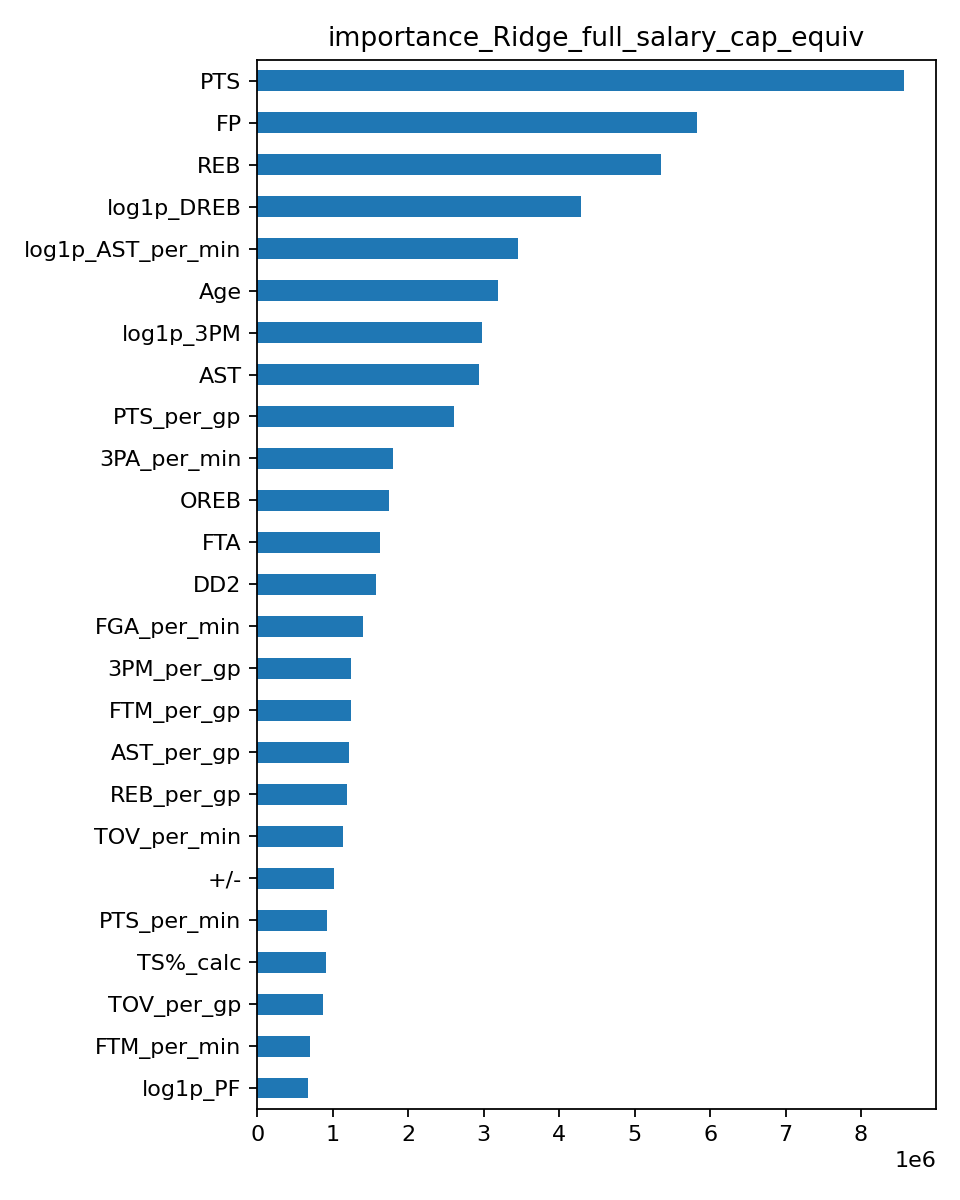

The table this chart was drawn from, first rows:
, importance
PTS, 8564623
FP, 5828850
REB, 5353583
log1p_DREB, 4290497
log1p_AST_per_min, 3449509
Age, 3189773
log1p_3PM, 2980844
AST, 2943202
PTS_per_gp, 2603257
3PA_per_min, 1804192
OREB, 1745705
FTA, 1623184
DD2, 1579647
FGA_per_min, 1396087
3PM_per_gp, 1246337
FTM_per_gp, 1246232
AST_per_gp, 1219773
REB_per_gp, 1185338
TOV_per_min, 1131806
+/-, 1022907
PTS_per_min, 931797
TS%_calc, 918158
TOV_per_gp, 874274
FTM_per_min, 694038
log1p_PF, 671431
Min, 647992
GP, 594511
OREB_per_min, 581748
FG%, 520355
BLK_per_gp, 391277
TOV, 291836
W, 226540
PF_per_min, 221738
DREB_per_min, 220588
STL, 218194
FT%, 207495
DREB_share, 199638
BLK, 162485
STL_per_gp, 142477
3P%, 16360
